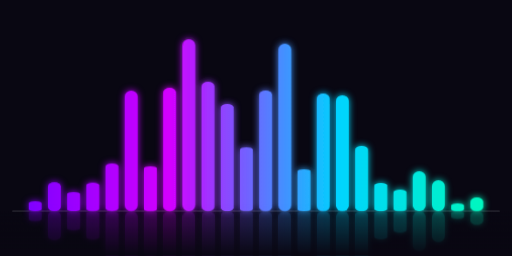
t = 0.00 s
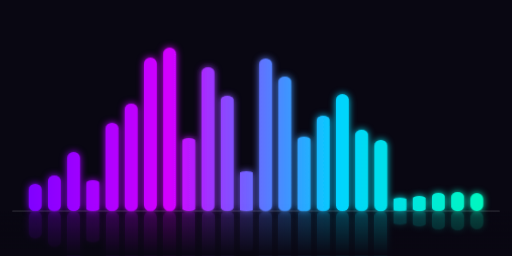
t = 0.90 s
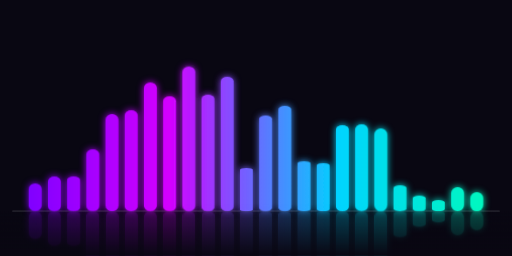
t = 0.98 s
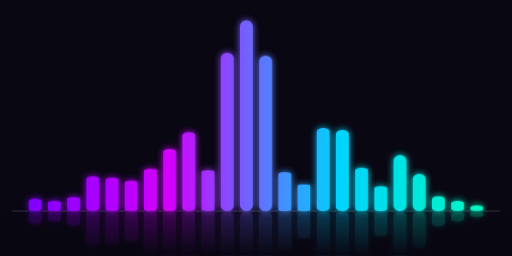
t = 1.24 s
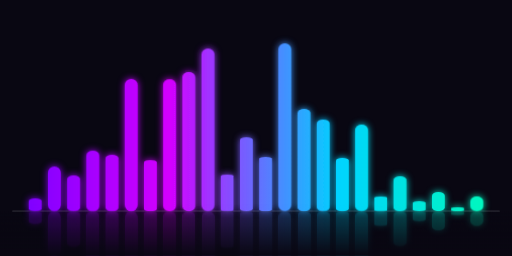
t = 1.66 s
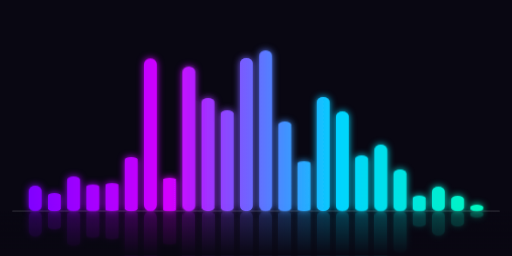
t = 2.08 s

The animated SVG that drew these frames (rendered in a browser with its animation timeline set to each time). Animation: 4 CSS @keyframes rules; one cycle of 2.50 s, repeats indefinitely.

<svg xmlns="http://www.w3.org/2000/svg" viewBox="0 0 800 400" width="800" height="400">
    <defs>
        <linearGradient id="barGrad" x1="0%" y1="0%" x2="100%" y2="0%" gradientUnits="userSpaceOnUse">
            <stop offset="0%" stop-color="#7000FF" />
            <stop offset="33%" stop-color="#D400FF" />
            <stop offset="66%" stop-color="#00D4FF" />
            <stop offset="100%" stop-color="#00FFB3" />
        </linearGradient>
        
        <linearGradient id="fadeGrad" x1="0%" y1="0%" x2="0%" y2="100%">
            <stop offset="0%" stop-color="#090712" stop-opacity="0.2" />
            <stop offset="100%" stop-color="#090712" stop-opacity="1" />
        </linearGradient>

        <filter id="glow" x="-20%" y="-20%" width="140%" height="140%">
            <feGaussianBlur stdDeviation="6" result="blur" />
            <feComposite in="SourceGraphic" in2="blur" operator="over" />
        </filter>

        <style>
            .bar {
                transform-box: fill-box;
                transform-origin: bottom;
                fill: url(#barGrad);
                animation-iteration-count: infinite;
                animation-timing-function: ease-in-out;
            }
            
            @keyframes eq1 {
                0%   { transform: scaleY(0.1); }
                20%  { transform: scaleY(0.9); }
                40%  { transform: scaleY(0.3); }
                60%  { transform: scaleY(1.0); }
                80%  { transform: scaleY(0.4); }
                100% { transform: scaleY(0.1); }
            }
            @keyframes eq2 {
                0%   { transform: scaleY(0.2); }
                25%  { transform: scaleY(1.0); }
                50%  { transform: scaleY(0.4); }
                75%  { transform: scaleY(0.8); }
                100% { transform: scaleY(0.2); }
            }
            @keyframes eq3 {
                0%   { transform: scaleY(0.15); }
                30%  { transform: scaleY(0.6); }
                50%  { transform: scaleY(1.0); }
                70%  { transform: scaleY(0.3); }
                100% { transform: scaleY(0.15); }
            }
            @keyframes eq4 {
                0%   { transform: scaleY(0.3); }
                35%  { transform: scaleY(0.8); }
                65%  { transform: scaleY(0.2); }
                85%  { transform: scaleY(1.0); }
                100% { transform: scaleY(0.3); }
            }
        </style>
    </defs>

    <!-- Background -->
    <rect width="100%" height="100%" fill="#090712" />

    <!-- Floor Line -->
    <line x1="20" y1="330" x2="780" y2="330" stroke="#ffffff" stroke-opacity="0.15" stroke-width="2" stroke-linecap="round"/>

    <!-- Equalizer Bars -->
    <g id="bars" filter="url(#glow)">
        <rect class="bar" x="45" y="280" width="20" height="50" rx="10" style="animation-name: eq1; animation-duration: 1.2s; animation-delay: -0.5s;" />
        <rect class="bar" x="75" y="260" width="20" height="70" rx="10" style="animation-name: eq2; animation-duration: 1.5s; animation-delay: -0.2s;" />
        <rect class="bar" x="105" y="230" width="20" height="100" rx="10" style="animation-name: eq3; animation-duration: 1.1s; animation-delay: -0.8s;" />
        <rect class="bar" x="135" y="200" width="20" height="130" rx="10" style="animation-name: eq4; animation-duration: 1.4s; animation-delay: -0.1s;" />
        <rect class="bar" x="165" y="160" width="20" height="170" rx="10" style="animation-name: eq1; animation-duration: 1.3s; animation-delay: -0.6s;" />
        <rect class="bar" x="195" y="120" width="20" height="210" rx="10" style="animation-name: eq2; animation-duration: 1.6s; animation-delay: -0.3s;" />
        <rect class="bar" x="225" y="90" width="20" height="240" rx="10" style="animation-name: eq3; animation-duration: 1.2s; animation-delay: -0.9s;" />
        <rect class="bar" x="255" y="70" width="20" height="260" rx="10" style="animation-name: eq4; animation-duration: 1.5s; animation-delay: -0.4s;" />
        <rect class="bar" x="285" y="50" width="20" height="280" rx="10" style="animation-name: eq1; animation-duration: 1.1s; animation-delay: -0.7s;" />
        <rect class="bar" x="315" y="40" width="20" height="290" rx="10" style="animation-name: eq2; animation-duration: 1.4s; animation-delay: -0.2s;" />
        <rect class="bar" x="345" y="30" width="20" height="300" rx="10" style="animation-name: eq3; animation-duration: 1.3s; animation-delay: -0.8s;" />
        <rect class="bar" x="375" y="30" width="20" height="300" rx="10" style="animation-name: eq4; animation-duration: 1.6s; animation-delay: -0.1s;" />
        <rect class="bar" x="405" y="40" width="20" height="290" rx="10" style="animation-name: eq1; animation-duration: 1.2s; animation-delay: -0.6s;" />
        <rect class="bar" x="435" y="50" width="20" height="280" rx="10" style="animation-name: eq2; animation-duration: 1.5s; animation-delay: -0.3s;" />
        <rect class="bar" x="465" y="70" width="20" height="260" rx="10" style="animation-name: eq3; animation-duration: 1.1s; animation-delay: -0.9s;" />
        <rect class="bar" x="495" y="90" width="20" height="240" rx="10" style="animation-name: eq4; animation-duration: 1.4s; animation-delay: -0.4s;" />
        <rect class="bar" x="525" y="120" width="20" height="210" rx="10" style="animation-name: eq1; animation-duration: 1.3s; animation-delay: -0.7s;" />
        <rect class="bar" x="555" y="160" width="20" height="170" rx="10" style="animation-name: eq2; animation-duration: 1.6s; animation-delay: -0.2s;" />
        <rect class="bar" x="585" y="200" width="20" height="130" rx="10" style="animation-name: eq3; animation-duration: 1.2s; animation-delay: -0.8s;" />
        <rect class="bar" x="615" y="230" width="20" height="100" rx="10" style="animation-name: eq4; animation-duration: 1.5s; animation-delay: -0.1s;" />
        <rect class="bar" x="645" y="260" width="20" height="70" rx="10" style="animation-name: eq1; animation-duration: 1.1s; animation-delay: -0.6s;" />
        <rect class="bar" x="675" y="280" width="20" height="50" rx="10" style="animation-name: eq2; animation-duration: 1.4s; animation-delay: -0.3s;" />
        <rect class="bar" x="705" y="290" width="20" height="40" rx="10" style="animation-name: eq3; animation-duration: 1.3s; animation-delay: -0.9s;" />
        <rect class="bar" x="735" y="300" width="20" height="30" rx="10" style="animation-name: eq4; animation-duration: 1.6s; animation-delay: -0.4s;" />
    </g>

    <!-- Floor Reflection -->
    <use href="#bars" transform="translate(0, 660) scale(1, -1)" opacity="0.35" />
    <rect x="0" y="330" width="800" height="70" fill="url(#fadeGrad)" />
</svg>
